Dataset: dataset (GitHub, MrHarsh10/tspi_-RKNN_MobileNetV3). Classes: cat, cattle, dog, house, pig.

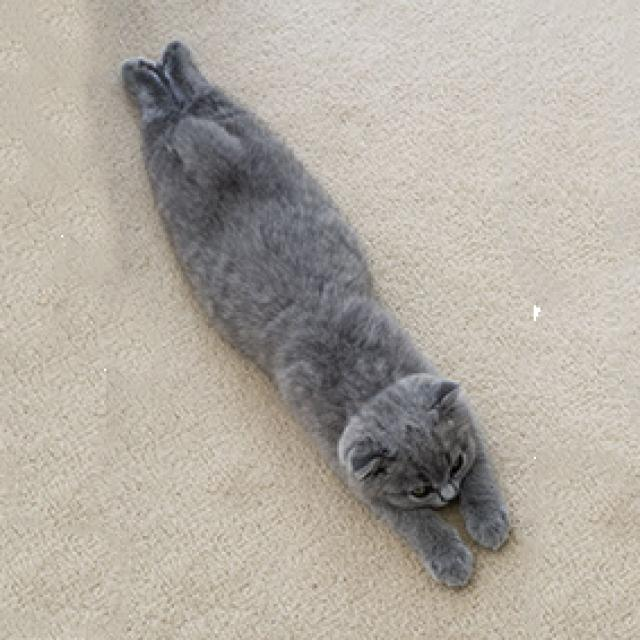
Label: cat

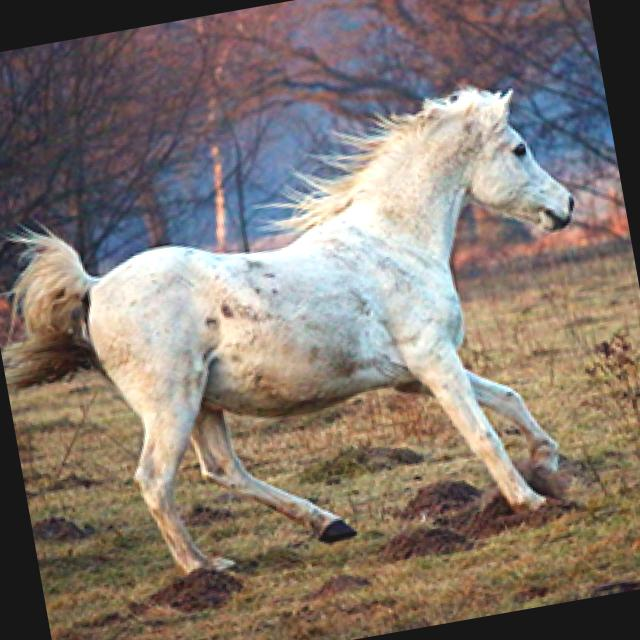
Label: house

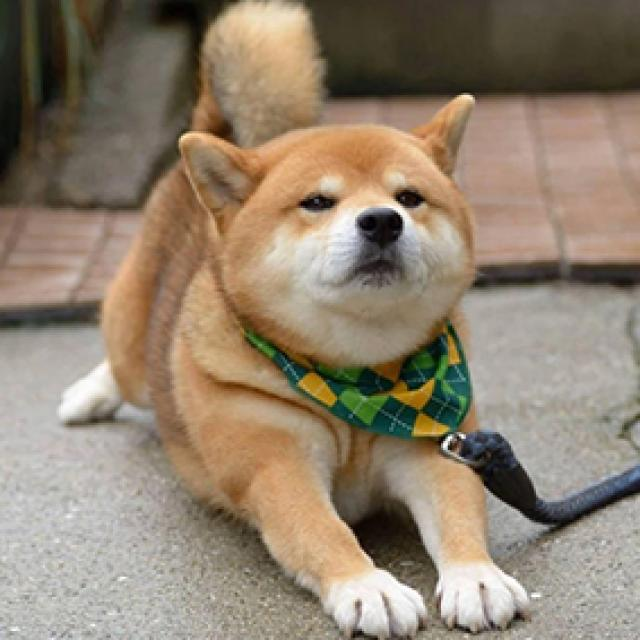
Label: dog

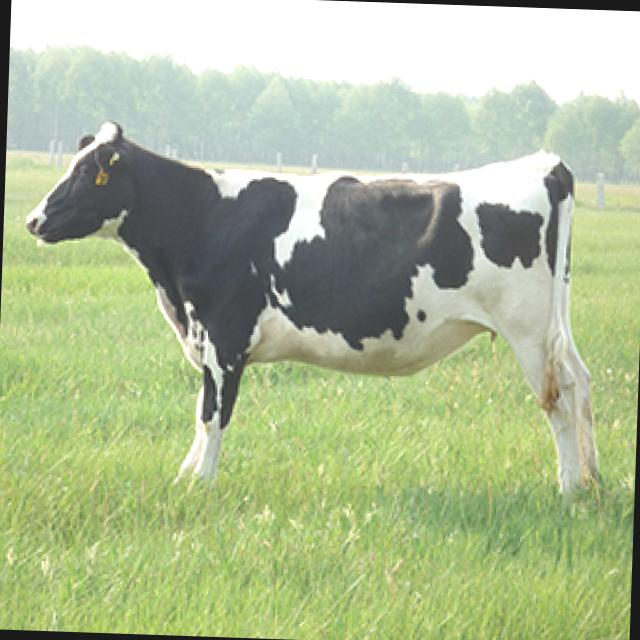
Label: cattle

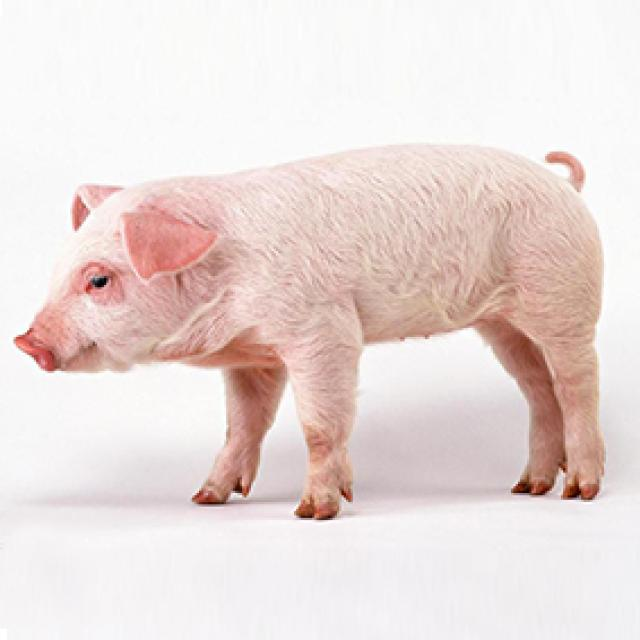
Label: pig

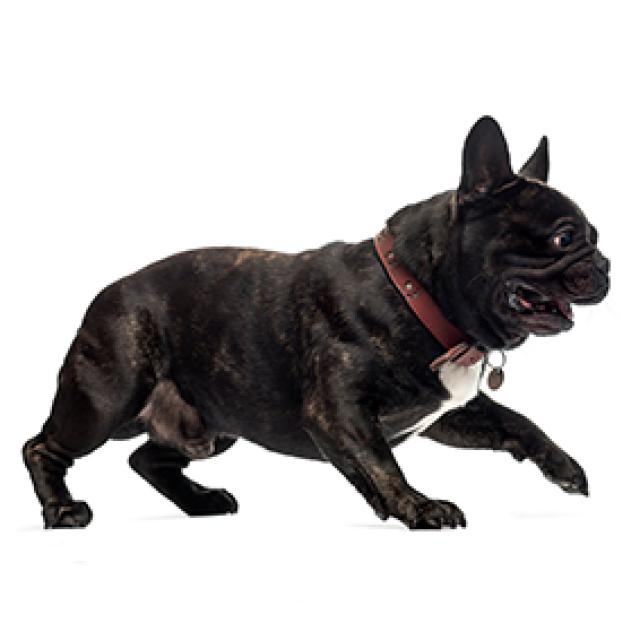
Label: dog
